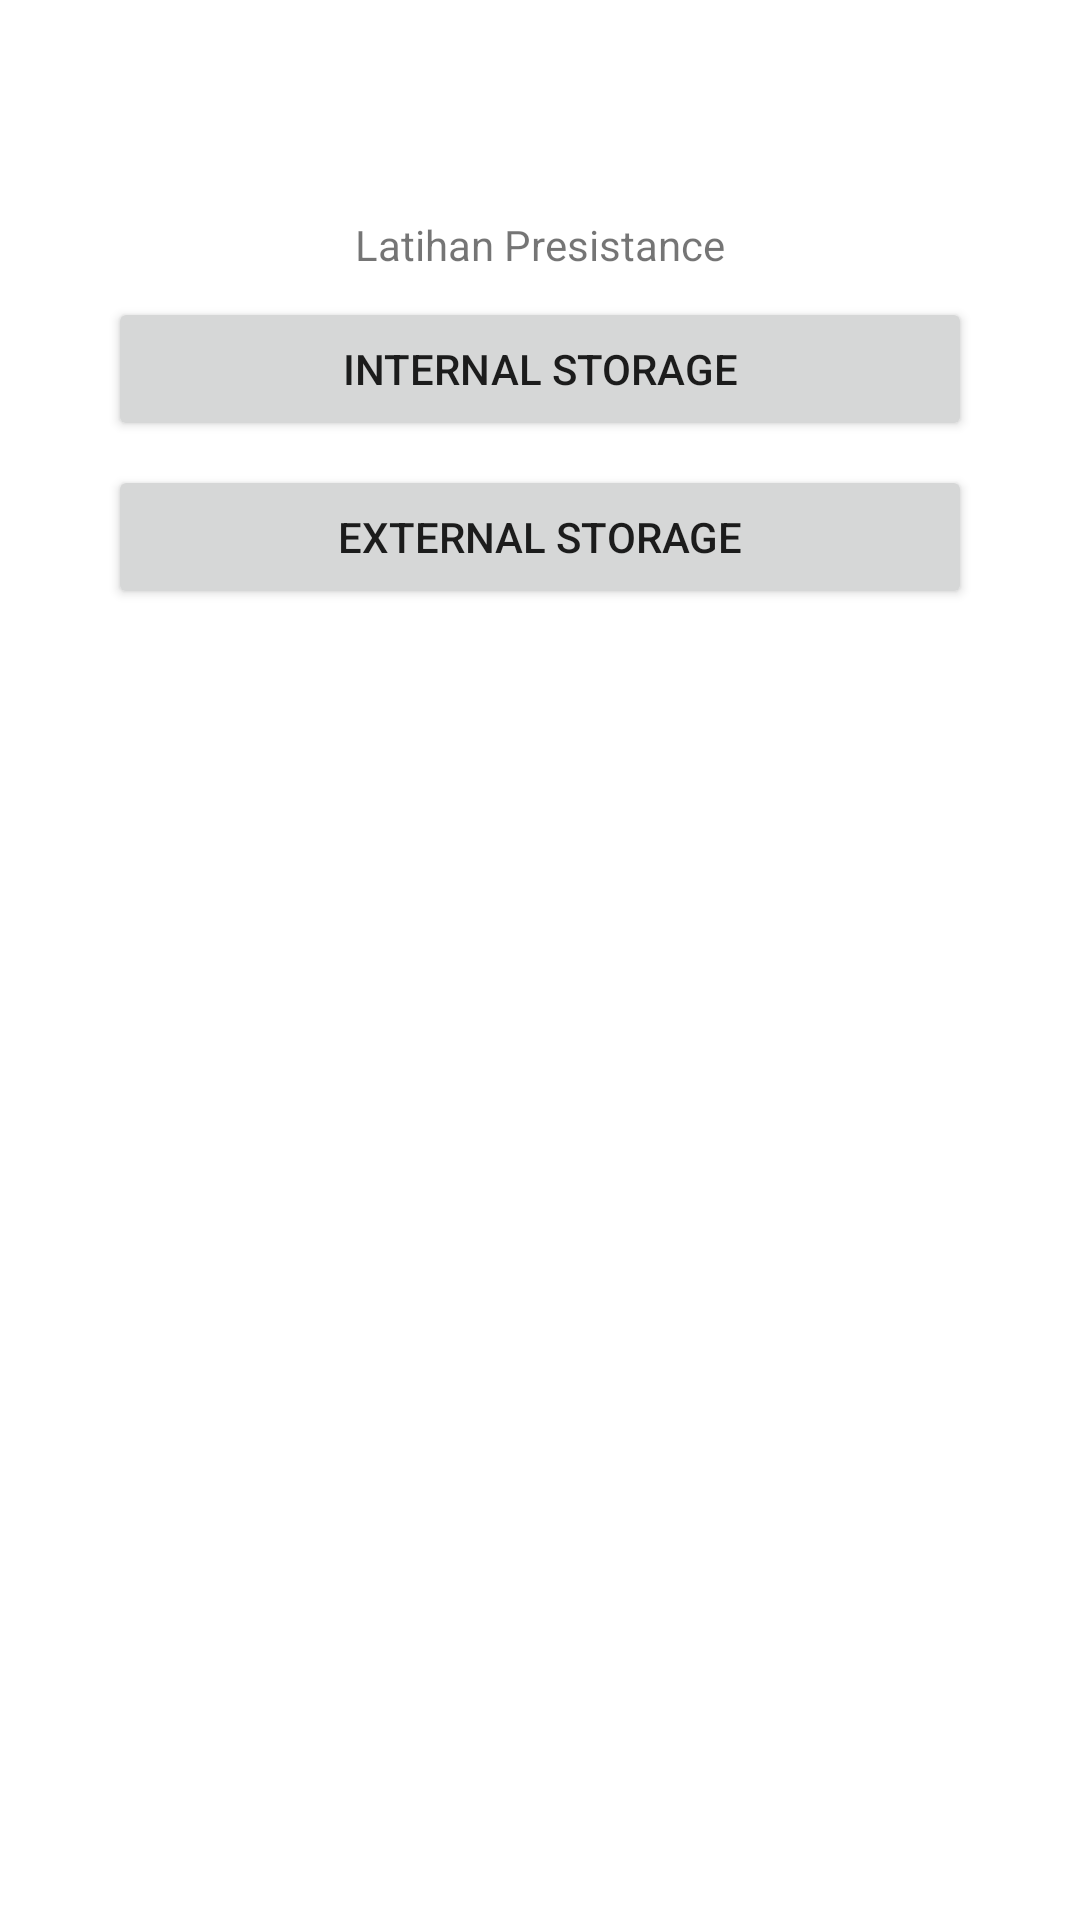

Write the Android layout XML for this screen, with the resource values it uses.
<!-- AndroidManifest.xml: application theme Theme.LearningStorage -->
<!-- res/layout/activity_main.xml -->
<?xml version="1.0" encoding="utf-8"?>
<androidx.constraintlayout.widget.ConstraintLayout xmlns:android="http://schemas.android.com/apk/res/android"
    xmlns:app="http://schemas.android.com/apk/res-auto"
    xmlns:tools="http://schemas.android.com/tools"
    android:layout_width="match_parent"
    android:layout_height="match_parent"
    tools:context=".MainActivity">

    <androidx.constraintlayout.widget.Guideline
        android:id="@+id/guideline2"
        android:layout_width="wrap_content"
        android:layout_height="wrap_content"
        android:orientation="vertical"
        app:layout_constraintGuide_percent="0.9" />

    <androidx.constraintlayout.widget.Guideline
        android:id="@+id/guideline3"
        android:layout_width="wrap_content"
        android:layout_height="wrap_content"
        android:orientation="vertical"
        app:layout_constraintGuide_percent="0.1" />

    <androidx.constraintlayout.widget.Guideline
        android:id="@+id/guideline4"
        android:layout_width="wrap_content"
        android:layout_height="wrap_content"
        android:orientation="horizontal"
        app:layout_constraintGuide_percent="0.1" />

    <TextView
        android:id="@+id/tvPresistance"
        android:layout_width="wrap_content"
        android:layout_height="wrap_content"
        android:layout_marginTop="8dp"
        android:text="Latihan Presistance"
        app:layout_constraintEnd_toStartOf="@+id/guideline2"
        app:layout_constraintStart_toStartOf="@+id/guideline3"
        app:layout_constraintTop_toTopOf="@+id/guideline4" />

    <Button
        android:id="@+id/btn_internalS"
        android:layout_width="0dp"
        android:layout_height="wrap_content"
        android:layout_marginTop="8dp"
        android:text="Internal Storage"
        app:layout_constraintEnd_toStartOf="@+id/guideline2"
        app:layout_constraintStart_toStartOf="@+id/guideline3"
        app:layout_constraintTop_toBottomOf="@+id/tvPresistance" />

    <Button
        android:id="@+id/btn_externalS"
        android:layout_width="0dp"
        android:layout_height="wrap_content"
        android:layout_marginTop="8dp"
        android:text="External Storage"
        app:layout_constraintEnd_toStartOf="@+id/guideline2"
        app:layout_constraintStart_toStartOf="@+id/guideline3"
        app:layout_constraintTop_toBottomOf="@+id/btn_internalS" />
</androidx.constraintlayout.widget.ConstraintLayout>
<!-- resources referenced by this layout -->
<resources>
  <style name="Theme.LearningStorage" parent="Theme.MaterialComponents.DayNight.DarkActionBar">
          
          <item name="colorPrimary">@color/purple_500</item>
          <item name="colorPrimaryVariant">@color/purple_700</item>
          <item name="colorOnPrimary">@color/white</item>
          
          <item name="colorSecondary">@color/teal_200</item>
          <item name="colorSecondaryVariant">@color/teal_700</item>
          <item name="colorOnSecondary">@color/black</item>
          
          <item name="android:statusBarColor" tools:targetApi="l">?attr/colorPrimaryVariant</item>
          
      </style>
  <!-- not gathered from this repository: default colours our renderer supplied (Android Studio template values) -->
  <color name="purple_500">#FF6200EE</color>
  <color name="purple_700">#FF3700B3</color>
  <color name="teal_200">#FF03DAC5</color>
  <color name="teal_700">#FF018786</color>
  <color name="black">#FF000000</color>
  <color name="white">#FFFFFFFF</color>
</resources>
